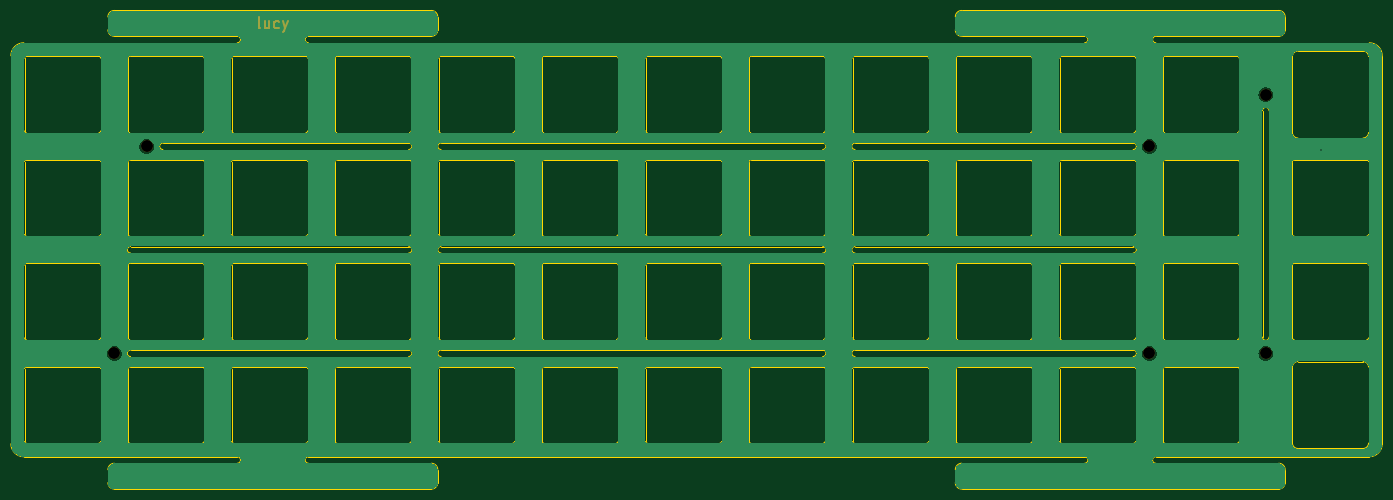
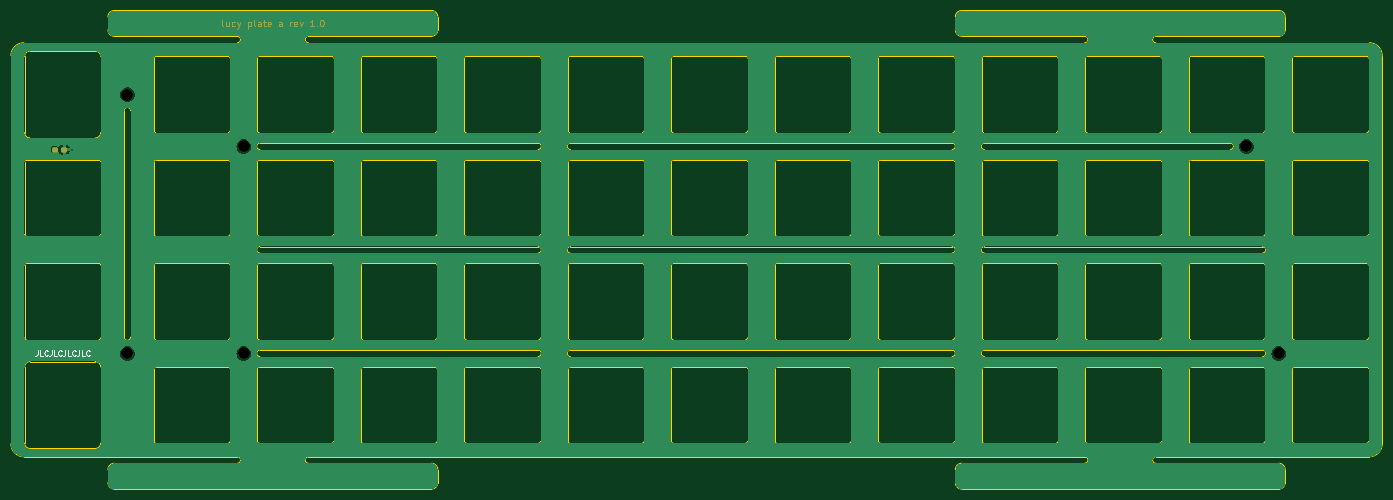
Circuit board: 11 layer files. Board 252.4 x 88.1 mm.
- bottom_copper: plate-B_Cu.gbr (186612 bytes)
- bottom_mask: plate-B_Mask.gbr (5375 bytes)
- paste: plate-B_Paste.gbr (1197 bytes)
- bottom_silk: plate-B_Silkscreen.gbr (3017 bytes)
- outline: plate-Edge_Cuts.gbr (33358 bytes)
- top_copper: plate-F_Cu.gbr (181636 bytes)
- top_mask: plate-F_Mask.gbr (1495 bytes)
- paste: plate-F_Paste.gbr (492 bytes)
- top_silk: plate-F_Silkscreen.gbr (493 bytes)
- drill: plate-NPTH.drl (454 bytes)
- drill: plate-PTH.drl (359 bytes)

=== bottom_copper: plate-B_Cu.gbr (186612 bytes, source omitted) ===
=== bottom_mask: plate-B_Mask.gbr ===
G04 #@! TF.GenerationSoftware,KiCad,Pcbnew,(6.0.5-0)*
G04 #@! TF.CreationDate,2022-08-30T21:52:40-05:00*
G04 #@! TF.ProjectId,plate,706c6174-652e-46b6-9963-61645f706362,rev?*
G04 #@! TF.SameCoordinates,Original*
G04 #@! TF.FileFunction,Soldermask,Bot*
G04 #@! TF.FilePolarity,Negative*
%FSLAX46Y46*%
G04 Gerber Fmt 4.6, Leading zero omitted, Abs format (unit mm)*
G04 Created by KiCad (PCBNEW (6.0.5-0)) date 2022-08-30 21:52:40*
%MOMM*%
%LPD*%
G01*
G04 APERTURE LIST*
G04 Aperture macros list*
%AMRoundRect*
0 Rectangle with rounded corners*
0 $1 Rounding radius*
0 $2 $3 $4 $5 $6 $7 $8 $9 X,Y pos of 4 corners*
0 Add a 4 corners polygon primitive as box body*
4,1,4,$2,$3,$4,$5,$6,$7,$8,$9,$2,$3,0*
0 Add four circle primitives for the rounded corners*
1,1,$1+$1,$2,$3*
1,1,$1+$1,$4,$5*
1,1,$1+$1,$6,$7*
1,1,$1+$1,$8,$9*
0 Add four rect primitives between the rounded corners*
20,1,$1+$1,$2,$3,$4,$5,0*
20,1,$1+$1,$4,$5,$6,$7,0*
20,1,$1+$1,$6,$7,$8,$9,0*
20,1,$1+$1,$8,$9,$2,$3,0*%
G04 Aperture macros list end*
%ADD10C,0.200000*%
%ADD11C,2.200000*%
%ADD12RoundRect,0.237500X-0.287500X-0.237500X0.287500X-0.237500X0.287500X0.237500X-0.287500X0.237500X0*%
G04 APERTURE END LIST*
D10*
X359776261Y-37474882D02*
X359895309Y-37415358D01*
X359954833Y-37296310D01*
X359954833Y-36224882D01*
X358764357Y-36641548D02*
X358764357Y-37474882D01*
X359300071Y-36641548D02*
X359300071Y-37296310D01*
X359240547Y-37415358D01*
X359121499Y-37474882D01*
X358942928Y-37474882D01*
X358823880Y-37415358D01*
X358764357Y-37355834D01*
X357633404Y-37415358D02*
X357752452Y-37474882D01*
X357990547Y-37474882D01*
X358109595Y-37415358D01*
X358169118Y-37355834D01*
X358228642Y-37236786D01*
X358228642Y-36879644D01*
X358169118Y-36760596D01*
X358109595Y-36701072D01*
X357990547Y-36641548D01*
X357752452Y-36641548D01*
X357633404Y-36701072D01*
X357216737Y-36641548D02*
X356919118Y-37474882D01*
X356621499Y-36641548D02*
X356919118Y-37474882D01*
X357038166Y-37772501D01*
X357097690Y-37832025D01*
X357216737Y-37891548D01*
X355192928Y-36641548D02*
X355192928Y-37891548D01*
X355192928Y-36701072D02*
X355073880Y-36641548D01*
X354835785Y-36641548D01*
X354716737Y-36701072D01*
X354657214Y-36760596D01*
X354597690Y-36879644D01*
X354597690Y-37236786D01*
X354657214Y-37355834D01*
X354716737Y-37415358D01*
X354835785Y-37474882D01*
X355073880Y-37474882D01*
X355192928Y-37415358D01*
X353883404Y-37474882D02*
X354002452Y-37415358D01*
X354061976Y-37296310D01*
X354061976Y-36224882D01*
X352871499Y-37474882D02*
X352871499Y-36820120D01*
X352931023Y-36701072D01*
X353050071Y-36641548D01*
X353288166Y-36641548D01*
X353407214Y-36701072D01*
X352871499Y-37415358D02*
X352990547Y-37474882D01*
X353288166Y-37474882D01*
X353407214Y-37415358D01*
X353466737Y-37296310D01*
X353466737Y-37177263D01*
X353407214Y-37058215D01*
X353288166Y-36998691D01*
X352990547Y-36998691D01*
X352871499Y-36939167D01*
X352454833Y-36641548D02*
X351978642Y-36641548D01*
X352276261Y-36224882D02*
X352276261Y-37296310D01*
X352216737Y-37415358D01*
X352097690Y-37474882D01*
X351978642Y-37474882D01*
X351085785Y-37415358D02*
X351204833Y-37474882D01*
X351442928Y-37474882D01*
X351561976Y-37415358D01*
X351621499Y-37296310D01*
X351621499Y-36820120D01*
X351561976Y-36701072D01*
X351442928Y-36641548D01*
X351204833Y-36641548D01*
X351085785Y-36701072D01*
X351026261Y-36820120D01*
X351026261Y-36939167D01*
X351621499Y-37058215D01*
X349002452Y-37474882D02*
X349002452Y-36820120D01*
X349061976Y-36701072D01*
X349181023Y-36641548D01*
X349419118Y-36641548D01*
X349538166Y-36701072D01*
X349002452Y-37415358D02*
X349121499Y-37474882D01*
X349419118Y-37474882D01*
X349538166Y-37415358D01*
X349597690Y-37296310D01*
X349597690Y-37177263D01*
X349538166Y-37058215D01*
X349419118Y-36998691D01*
X349121499Y-36998691D01*
X349002452Y-36939167D01*
X347454833Y-37474882D02*
X347454833Y-36641548D01*
X347454833Y-36879644D02*
X347395309Y-36760596D01*
X347335785Y-36701072D01*
X347216737Y-36641548D01*
X347097690Y-36641548D01*
X346204833Y-37415358D02*
X346323880Y-37474882D01*
X346561976Y-37474882D01*
X346681023Y-37415358D01*
X346740547Y-37296310D01*
X346740547Y-36820120D01*
X346681023Y-36701072D01*
X346561976Y-36641548D01*
X346323880Y-36641548D01*
X346204833Y-36701072D01*
X346145309Y-36820120D01*
X346145309Y-36939167D01*
X346740547Y-37058215D01*
X345728642Y-36641548D02*
X345431023Y-37474882D01*
X345133404Y-36641548D01*
X343050071Y-37474882D02*
X343764357Y-37474882D01*
X343407214Y-37474882D02*
X343407214Y-36224882D01*
X343526261Y-36403453D01*
X343645309Y-36522501D01*
X343764357Y-36582025D01*
X342514357Y-37355834D02*
X342454833Y-37415358D01*
X342514357Y-37474882D01*
X342573880Y-37415358D01*
X342514357Y-37355834D01*
X342514357Y-37474882D01*
X341681023Y-36224882D02*
X341561976Y-36224882D01*
X341442928Y-36284406D01*
X341383404Y-36343929D01*
X341323880Y-36462977D01*
X341264357Y-36701072D01*
X341264357Y-36998691D01*
X341323880Y-37236786D01*
X341383404Y-37355834D01*
X341442928Y-37415358D01*
X341561976Y-37474882D01*
X341681023Y-37474882D01*
X341800071Y-37415358D01*
X341859595Y-37355834D01*
X341919118Y-37236786D01*
X341978642Y-36998691D01*
X341978642Y-36701072D01*
X341919118Y-36462977D01*
X341859595Y-36343929D01*
X341800071Y-36284406D01*
X341681023Y-36224882D01*
D11*
X377428442Y-97631332D03*
X377429670Y-50006460D03*
X355997174Y-97631332D03*
X165497014Y-97631332D03*
X355997174Y-59531300D03*
X171450144Y-59531300D03*
D12*
X389056243Y-60126781D03*
X390806243Y-60126781D03*
M02*

=== paste: plate-B_Paste.gbr (1197 bytes, source withheld) ===
=== bottom_silk: plate-B_Silkscreen.gbr ===
G04 #@! TF.GenerationSoftware,KiCad,Pcbnew,(6.0.5-0)*
G04 #@! TF.CreationDate,2022-08-30T21:52:40-05:00*
G04 #@! TF.ProjectId,plate,706c6174-652e-46b6-9963-61645f706362,rev?*
G04 #@! TF.SameCoordinates,Original*
G04 #@! TF.FileFunction,Legend,Bot*
G04 #@! TF.FilePolarity,Positive*
%FSLAX46Y46*%
G04 Gerber Fmt 4.6, Leading zero omitted, Abs format (unit mm)*
G04 Created by KiCad (PCBNEW (6.0.5-0)) date 2022-08-30 21:52:40*
%MOMM*%
%LPD*%
G01*
G04 APERTURE LIST*
%ADD10C,0.150000*%
G04 APERTURE END LIST*
D10*
X393953749Y-97083712D02*
X393953749Y-97797998D01*
X394001368Y-97940855D01*
X394096606Y-98036093D01*
X394239463Y-98083712D01*
X394334702Y-98083712D01*
X393001368Y-98083712D02*
X393477559Y-98083712D01*
X393477559Y-97083712D01*
X392096606Y-97988474D02*
X392144225Y-98036093D01*
X392287082Y-98083712D01*
X392382321Y-98083712D01*
X392525178Y-98036093D01*
X392620416Y-97940855D01*
X392668035Y-97845617D01*
X392715654Y-97655141D01*
X392715654Y-97512284D01*
X392668035Y-97321808D01*
X392620416Y-97226570D01*
X392525178Y-97131332D01*
X392382321Y-97083712D01*
X392287082Y-97083712D01*
X392144225Y-97131332D01*
X392096606Y-97178951D01*
X391382321Y-97083712D02*
X391382321Y-97797998D01*
X391429940Y-97940855D01*
X391525178Y-98036093D01*
X391668035Y-98083712D01*
X391763273Y-98083712D01*
X390429940Y-98083712D02*
X390906130Y-98083712D01*
X390906130Y-97083712D01*
X389525178Y-97988474D02*
X389572797Y-98036093D01*
X389715654Y-98083712D01*
X389810892Y-98083712D01*
X389953749Y-98036093D01*
X390048987Y-97940855D01*
X390096606Y-97845617D01*
X390144225Y-97655141D01*
X390144225Y-97512284D01*
X390096606Y-97321808D01*
X390048987Y-97226570D01*
X389953749Y-97131332D01*
X389810892Y-97083712D01*
X389715654Y-97083712D01*
X389572797Y-97131332D01*
X389525178Y-97178951D01*
X388810892Y-97083712D02*
X388810892Y-97797998D01*
X388858511Y-97940855D01*
X388953749Y-98036093D01*
X389096606Y-98083712D01*
X389191844Y-98083712D01*
X387858511Y-98083712D02*
X388334702Y-98083712D01*
X388334702Y-97083712D01*
X386953749Y-97988474D02*
X387001368Y-98036093D01*
X387144225Y-98083712D01*
X387239463Y-98083712D01*
X387382321Y-98036093D01*
X387477559Y-97940855D01*
X387525178Y-97845617D01*
X387572797Y-97655141D01*
X387572797Y-97512284D01*
X387525178Y-97321808D01*
X387477559Y-97226570D01*
X387382321Y-97131332D01*
X387239463Y-97083712D01*
X387144225Y-97083712D01*
X387001368Y-97131332D01*
X386953749Y-97178951D01*
X386239463Y-97083712D02*
X386239463Y-97797998D01*
X386287082Y-97940855D01*
X386382321Y-98036093D01*
X386525178Y-98083712D01*
X386620416Y-98083712D01*
X385287082Y-98083712D02*
X385763273Y-98083712D01*
X385763273Y-97083712D01*
X384382321Y-97988474D02*
X384429940Y-98036093D01*
X384572797Y-98083712D01*
X384668035Y-98083712D01*
X384810892Y-98036093D01*
X384906130Y-97940855D01*
X384953749Y-97845617D01*
X385001368Y-97655141D01*
X385001368Y-97512284D01*
X384953749Y-97321808D01*
X384906130Y-97226570D01*
X384810892Y-97131332D01*
X384668035Y-97083712D01*
X384572797Y-97083712D01*
X384429940Y-97131332D01*
X384382321Y-97178951D01*
M02*

=== outline: plate-Edge_Cuts.gbr (33358 bytes, source omitted) ===
=== top_copper: plate-F_Cu.gbr (181636 bytes, source omitted) ===
=== top_mask: plate-F_Mask.gbr ===
G04 #@! TF.GenerationSoftware,KiCad,Pcbnew,(6.0.5-0)*
G04 #@! TF.CreationDate,2022-08-30T21:52:40-05:00*
G04 #@! TF.ProjectId,plate,706c6174-652e-46b6-9963-61645f706362,rev?*
G04 #@! TF.SameCoordinates,Original*
G04 #@! TF.FileFunction,Soldermask,Top*
G04 #@! TF.FilePolarity,Negative*
%FSLAX46Y46*%
G04 Gerber Fmt 4.6, Leading zero omitted, Abs format (unit mm)*
G04 Created by KiCad (PCBNEW (6.0.5-0)) date 2022-08-30 21:52:40*
%MOMM*%
%LPD*%
G01*
G04 APERTURE LIST*
%ADD10C,0.300000*%
%ADD11C,2.200000*%
G04 APERTURE END LIST*
D10*
X192381636Y-37814167D02*
X192191160Y-37718929D01*
X192095922Y-37528453D01*
X192095922Y-35814167D01*
X194000684Y-36480834D02*
X194000684Y-37814167D01*
X193143541Y-36480834D02*
X193143541Y-37528453D01*
X193238779Y-37718929D01*
X193429255Y-37814167D01*
X193714970Y-37814167D01*
X193905446Y-37718929D01*
X194000684Y-37623691D01*
X195810208Y-37718929D02*
X195619731Y-37814167D01*
X195238779Y-37814167D01*
X195048303Y-37718929D01*
X194953065Y-37623691D01*
X194857827Y-37433215D01*
X194857827Y-36861786D01*
X194953065Y-36671310D01*
X195048303Y-36576072D01*
X195238779Y-36480834D01*
X195619731Y-36480834D01*
X195810208Y-36576072D01*
X196476874Y-36480834D02*
X196953065Y-37814167D01*
X197429255Y-36480834D02*
X196953065Y-37814167D01*
X196762589Y-38290358D01*
X196667351Y-38385596D01*
X196476874Y-38480834D01*
D11*
X377428442Y-97631332D03*
X377429670Y-50006460D03*
X355997174Y-97631332D03*
X165497014Y-97631332D03*
X355997174Y-59531300D03*
X171450144Y-59531300D03*
M02*

=== paste: plate-F_Paste.gbr ===
G04 #@! TF.GenerationSoftware,KiCad,Pcbnew,(6.0.5-0)*
G04 #@! TF.CreationDate,2022-08-30T21:52:40-05:00*
G04 #@! TF.ProjectId,plate,706c6174-652e-46b6-9963-61645f706362,rev?*
G04 #@! TF.SameCoordinates,Original*
G04 #@! TF.FileFunction,Paste,Top*
G04 #@! TF.FilePolarity,Positive*
%FSLAX46Y46*%
G04 Gerber Fmt 4.6, Leading zero omitted, Abs format (unit mm)*
G04 Created by KiCad (PCBNEW (6.0.5-0)) date 2022-08-30 21:52:40*
%MOMM*%
%LPD*%
G01*
G04 APERTURE LIST*
G04 APERTURE END LIST*
M02*

=== top_silk: plate-F_Silkscreen.gbr ===
G04 #@! TF.GenerationSoftware,KiCad,Pcbnew,(6.0.5-0)*
G04 #@! TF.CreationDate,2022-08-30T21:52:40-05:00*
G04 #@! TF.ProjectId,plate,706c6174-652e-46b6-9963-61645f706362,rev?*
G04 #@! TF.SameCoordinates,Original*
G04 #@! TF.FileFunction,Legend,Top*
G04 #@! TF.FilePolarity,Positive*
%FSLAX46Y46*%
G04 Gerber Fmt 4.6, Leading zero omitted, Abs format (unit mm)*
G04 Created by KiCad (PCBNEW (6.0.5-0)) date 2022-08-30 21:52:40*
%MOMM*%
%LPD*%
G01*
G04 APERTURE LIST*
G04 APERTURE END LIST*
M02*

=== drill: plate-NPTH.drl ===
M48
; DRILL file {KiCad (6.0.5-0)} date Tuesday, August 30, 2022 at 09:52:42 PM
; FORMAT={-:-/ absolute / inch / decimal}
; #@! TF.CreationDate,2022-08-30T21:52:42-05:00
; #@! TF.GenerationSoftware,Kicad,Pcbnew,(6.0.5-0)
; #@! TF.FileFunction,NonPlated,1,2,NPTH
FMAT,2
INCH
; #@! TA.AperFunction,NonPlated,NPTH,ComponentDrill
T1C0.0866
%
G90
G05
T1
X6.5156Y-3.8438
X6.75Y-2.3438
X14.0156Y-2.3438
X14.0156Y-3.8438
X14.8594Y-3.8438
X14.8594Y-1.9688
T0
M30

=== drill: plate-PTH.drl ===
M48
; DRILL file {KiCad (6.0.5-0)} date Tuesday, August 30, 2022 at 09:52:42 PM
; FORMAT={-:-/ absolute / inch / decimal}
; #@! TF.CreationDate,2022-08-30T21:52:42-05:00
; #@! TF.GenerationSoftware,Kicad,Pcbnew,(6.0.5-0)
; #@! TF.FileFunction,Plated,1,2,PTH
FMAT,2
INCH
; #@! TA.AperFunction,Plated,PTH,ViaDrill
T1C0.0098
%
G90
G05
T1
X15.2571Y-2.3674
T0
M30
